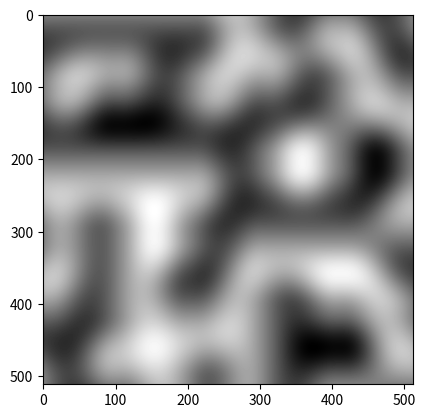

Generate this figure with matplotlib:
import numpy as np
import matplotlib.pyplot as plt

def fade(t):
    return t * t * t * (t * (t * 6 - 15) + 10)
    # return 6 * t**5 - 15 * t**4 + 10 * t**3

def grad(hash,x,y):
    vec = np.array([[0,1],[0,-1],[1,0],[-1,0]])
    g = vec[hash % 4]
    return g[:, :, 0] * x + g[:, :, 1] * y

def lerp(a,b,x):
    return a + x*(b-a)

def perlin2d(x,y,seed):

    np.random.seed(seed)
    p = np.arange(256,dtype=int)
    np.random.shuffle(p)
    p = np.stack([p,p]).flatten()

    xi, yi = x.astype(int), y.astype(int) # try with / without &255
    xf, yf = x - xi, y - yi

    u, v = fade(xf), fade(yf)

    dot_aa = grad(p[ p[xi] + yi     ], xf  , yf  )
    dot_ab = grad(p[ p[xi] + yi+1   ], xf  , yf-1)
    dot_ba = grad(p[ p[xi+1] + yi   ], xf-1, yf  )
    dot_bb = grad(p[ p[xi+1] + yi+1 ], xf-1, yf-1)

    x1 = lerp(dot_aa, dot_ba, u)
    x2 = lerp(dot_ab, dot_bb, u)
    y1 = lerp(x1, x2, v)

    return y1

if __name__ == '__main__':
    print('hi')

    lin = np.linspace(0,5,512,endpoint=False)
    x,y = np.meshgrid(lin,lin)

    plt.imshow(perlin2d(x,y,seed=87), cmap='grey')
    plt.show()

# src:
# https://stackoverflow.com/questions/42147776/producing-2d-perlin-noise-with-numpy
# https://adrianb.io/2014/08/09/perlinnoise.html